Run: headless pygame with SDL's dummy video driver; simulated clock (each Clock.tick advances the game by its frame time, no real sleeping); random seed 0; keys injected as events and as key.get_pressed() state; mouse plan: one left click at the window centre at the start of phase 2, then a move to the lower-right quarter at the start of phase 3.
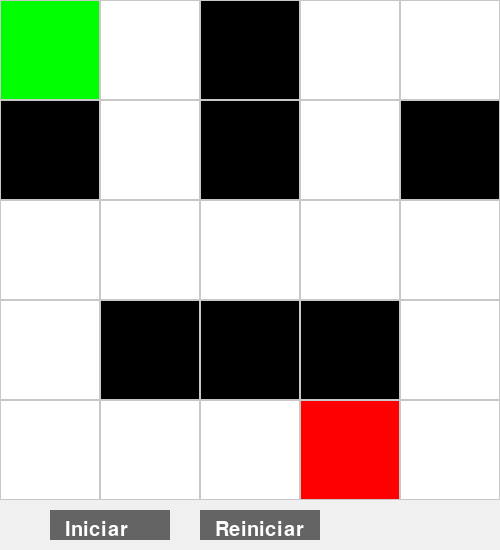
Frame 1 of 4 · flips 1–60 · no input
Frame 2 of 4 · flips 61–180 · clicked the window centre · tapped SPACE, RETURN · held RIGHT (→), D · screen unchanged from frame 1, image omitted
Frame 3 of 4 · flips 181–300 · moved the mouse to the lower-right quarter · held DOWN (↓), S · screen unchanged from frame 2, image omitted
Frame 4 of 4 · flips 301–420 · held LEFT (←), A, UP (↑), W · screen unchanged from frame 3, image omitted

The pygame program that drew these frames:

import pygame
from collections import deque
import time
import copy

# --- CONFIGURAÇÕES INICIAIS ---
WIDTH, HEIGHT = 500, 550  # espaço extra para os botões
ROWS, COLS = 5, 5
CELL_SIZE = WIDTH // COLS

# --- CORES ---
WHITE = (255, 255, 255)
BLACK = (0, 0, 0)
GRAY = (200, 200, 200)
BLUE = (50, 100, 255)
GREEN = (0, 255, 0)
RED = (255, 0, 0)
YELLOW = (255, 255, 0)
BUTTON_COLOR = (100, 100, 100)
BUTTON_HOVER = (150, 150, 150)
TEXT_COLOR = (255, 255, 255)

# --- LABIRINTO ---
original_maze = [
    ['S', 0,  1,  0,  0],
    [1,   0, 1,  0,  1],
    [0,   0, 0,  0,  0],
    [0,   1, 1,  1,  0],
    [0,   0, 0,  'E', 0]
]

maze = copy.deepcopy(original_maze)

pygame.init()
win = pygame.display.set_mode((WIDTH, HEIGHT))
pygame.display.set_caption("BFS Maze Solver")
font = pygame.font.SysFont(None, 30)

# --- FUNÇÕES DE BOTÕES ---
def draw_button(rect, text, hover=False):
    color = BUTTON_HOVER if hover else BUTTON_COLOR
    pygame.draw.rect(win, color, rect)
    txt = font.render(text, True, TEXT_COLOR)
    win.blit(txt, (rect.x + 15, rect.y + 10))

# --- FUNÇÕES AUXILIARES ---
def draw_grid():
    for i in range(ROWS):
        for j in range(COLS):
            x, y = j * CELL_SIZE, i * CELL_SIZE
            cell = maze[i][j]
            color = WHITE

            if cell == 1:
                color = BLACK
            elif cell == 'S':
                color = GREEN
            elif cell == 'E':
                color = RED

            pygame.draw.rect(win, color, (x, y, CELL_SIZE, CELL_SIZE))
            pygame.draw.rect(win, GRAY, (x, y, CELL_SIZE, CELL_SIZE), 1)

def color_cell(pos, color):
    x, y = pos[1] * CELL_SIZE, pos[0] * CELL_SIZE
    pygame.draw.rect(win, color, (x, y, CELL_SIZE, CELL_SIZE))
    pygame.draw.rect(win, GRAY, (x, y, CELL_SIZE, CELL_SIZE), 1)

def find_points():
    start = end = None
    for i in range(ROWS):
        for j in range(COLS):
            if maze[i][j] == 'S':
                start = (i, j)
            elif maze[i][j] == 'E':
                end = (i, j)
    return start, end

def bfs_visual():
    directions = [(-1,0), (1,0), (0,-1), (0,1)]
    start, end = find_points()
    queue = deque([(start, [start])])
    visited = set()
    visited.add(start)

    while queue:
        pygame.event.pump()
        (x, y), path = queue.popleft()

        if (x, y) != start and (x, y) != end:
            color_cell((x, y), BLUE)
            pygame.display.update()
            time.sleep(0.1)

        if (x, y) == end:
            for pos in path:
                if pos != start and pos != end:
                    color_cell(pos, YELLOW)
                    pygame.display.update()
                    time.sleep(0.05)
            return

        for dx, dy in directions:
            nx, ny = x + dx, y + dy

            if 0 <= nx < ROWS and 0 <= ny < COLS:
                if maze[nx][ny] != 1 and (nx, ny) not in visited:
                    visited.add((nx, ny))
                    queue.append(((nx, ny), path + [(nx, ny)]))

# --- LOOP PRINCIPAL ---
def main():
    global maze
    running = True
    started = False

    # Botões
    start_button = pygame.Rect(50, HEIGHT - 40, 120, 30)
    reset_button = pygame.Rect(200, HEIGHT - 40, 120, 30)

    while running:
        win.fill((240, 240, 240))

        draw_grid()
        draw_button(start_button, "Iniciar", start_button.collidepoint(pygame.mouse.get_pos()))
        draw_button(reset_button, "Reiniciar", reset_button.collidepoint(pygame.mouse.get_pos()))
        pygame.display.update()

        for event in pygame.event.get():
            if event.type == pygame.QUIT:
                running = False

            elif event.type == pygame.MOUSEBUTTONDOWN:
                if start_button.collidepoint(event.pos) and not started:
                    started = True
                    bfs_visual()

                elif reset_button.collidepoint(event.pos):
                    maze = copy.deepcopy(original_maze)
                    started = False

    pygame.quit()

if __name__ == "__main__":
    main()
